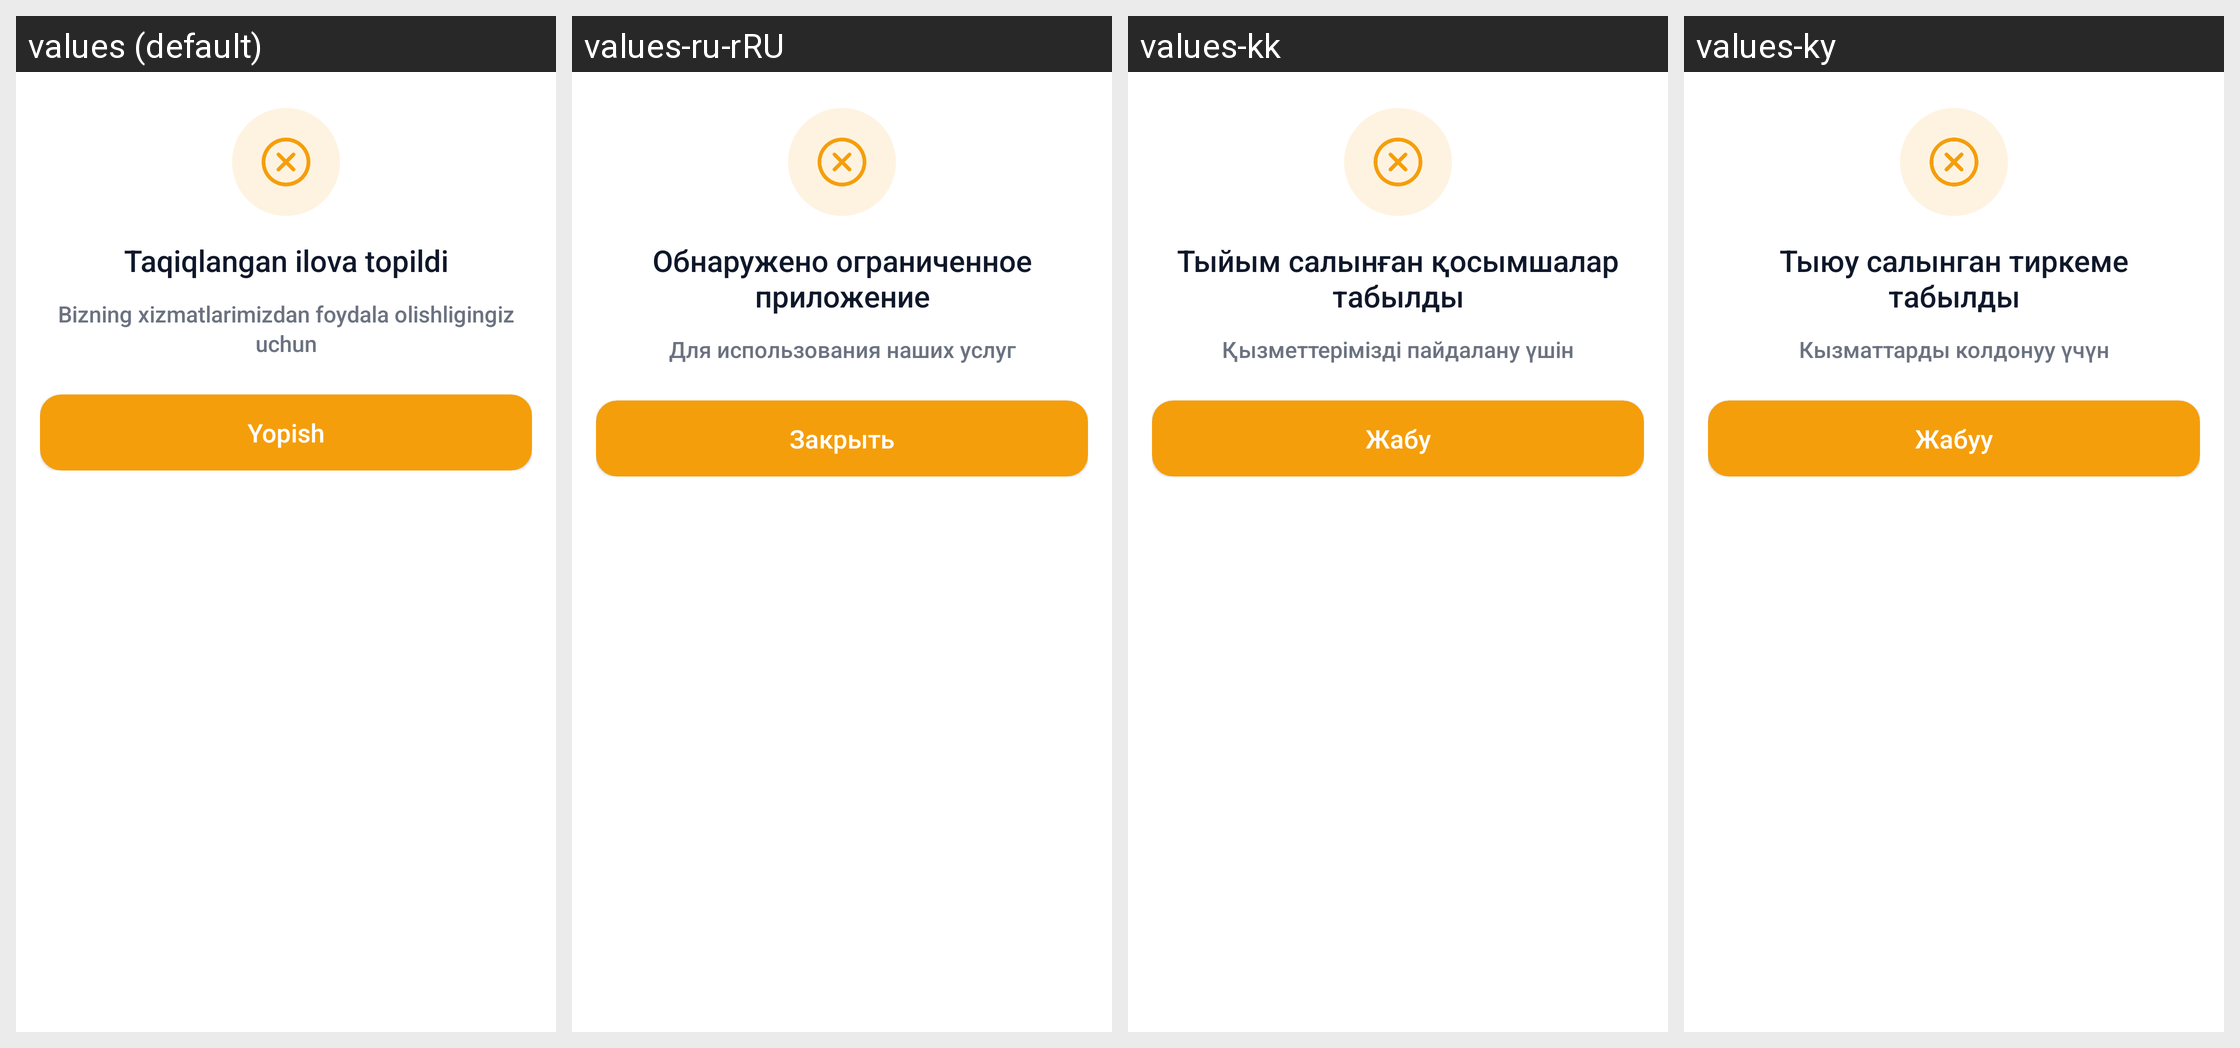

For this localized Android screen grid, give each drawn string resource with its value in every locale shown.
Android screen res/layout/dialog_restricting_other_apps.xml rendered under 4 locales, left to right: values (default), values-ru-rRU, values-kk, values-ky. Device: Nexus 5 (rendered at 1080×1920; each locale shown at half size, 540×960, under a caption strip naming it); theme Theme.TeamworkTaxi.
Strings drawn on this screen, with the default value and each locale's value (text and hints the layout hard-codes, and strings that could not be matched under every locale, appear in the picture but are not listed):

founded_restricted_apps
  values: Taqiqlangan ilova topildi
  values-ru-rRU: Обнаружено ограниченное приложение
  values-kk: Тыйым салынған қосымшалар табылды
  values-ky: Тыюу салынган тиркеме табылды

part_one_restricting_apps_info
  values: Bizning xizmatlarimizdan foydala olishligingiz uchun
  values-ru-rRU: Для использования наших услуг
  values-kk: Қызметтерімізді пайдалану үшін
  values-ky: Кызматтарды колдонуу үчүн

close
  values: Yopish
  values-ru-rRU: Закрыть
  values-kk: Жабу
  values-ky: Жабуу
